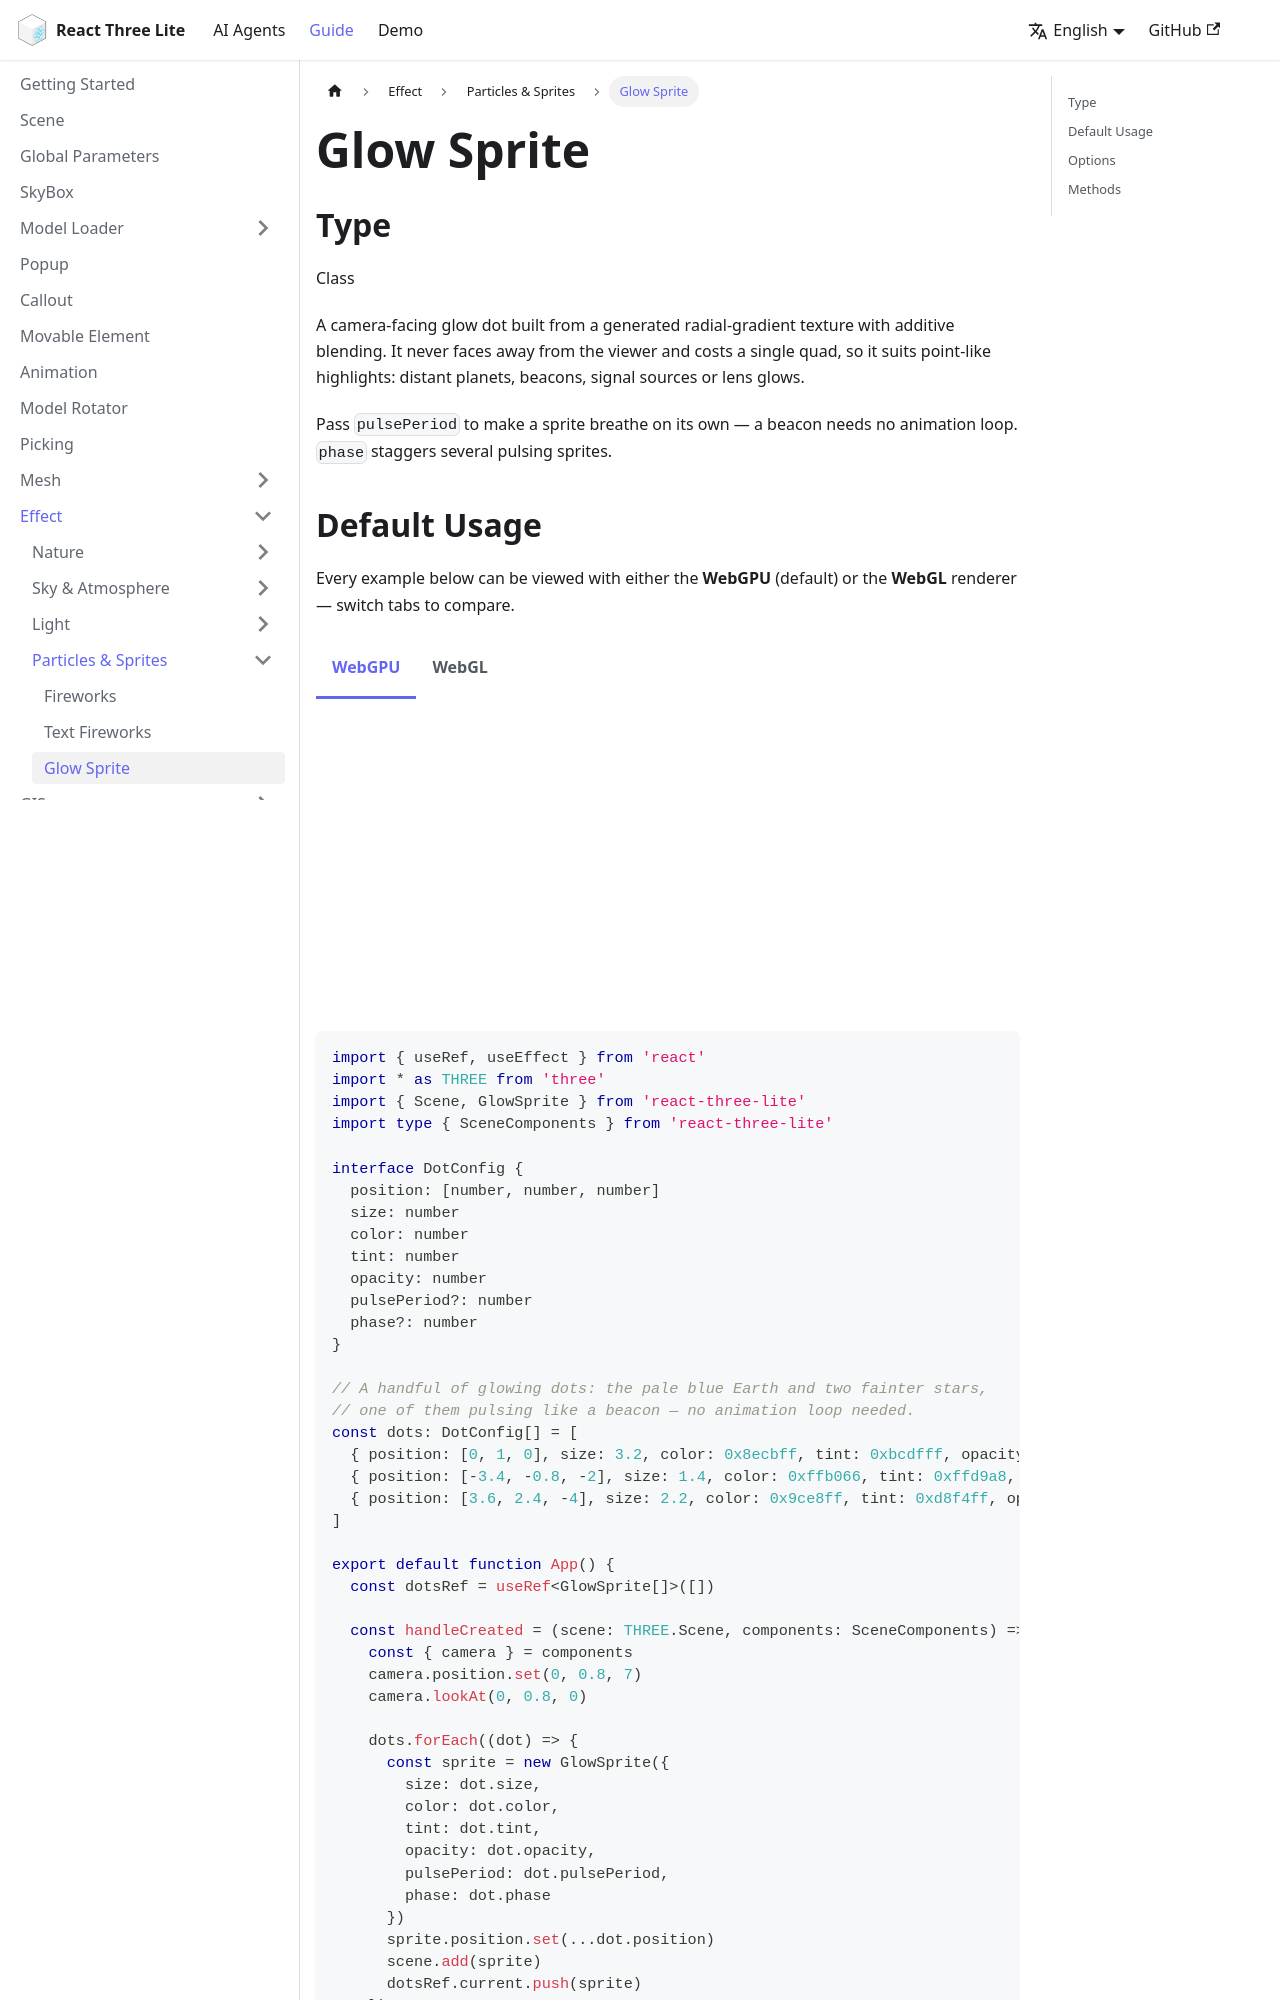

repository: sunquakes/react-three-lite · page: guide/effects/glow-sprite.html · generator: docusaurus

---
id: glow-sprite
lang: en-US
title: Glow Sprite
---

## Type

Class

import Tabs from '@theme/Tabs'
import TabItem from '@theme/TabItem'
import GlowSprite from '@site/src/components/effects/GlowSprite'

A camera-facing glow dot built from a generated radial-gradient texture with additive blending. It never faces away from the viewer and costs a single quad, so it suits point-like highlights: distant planets, beacons, signal sources or lens glows.

Pass `pulsePeriod` to make a sprite breathe on its own — a beacon needs no animation loop. `phase` staggers several pulsing sprites.
